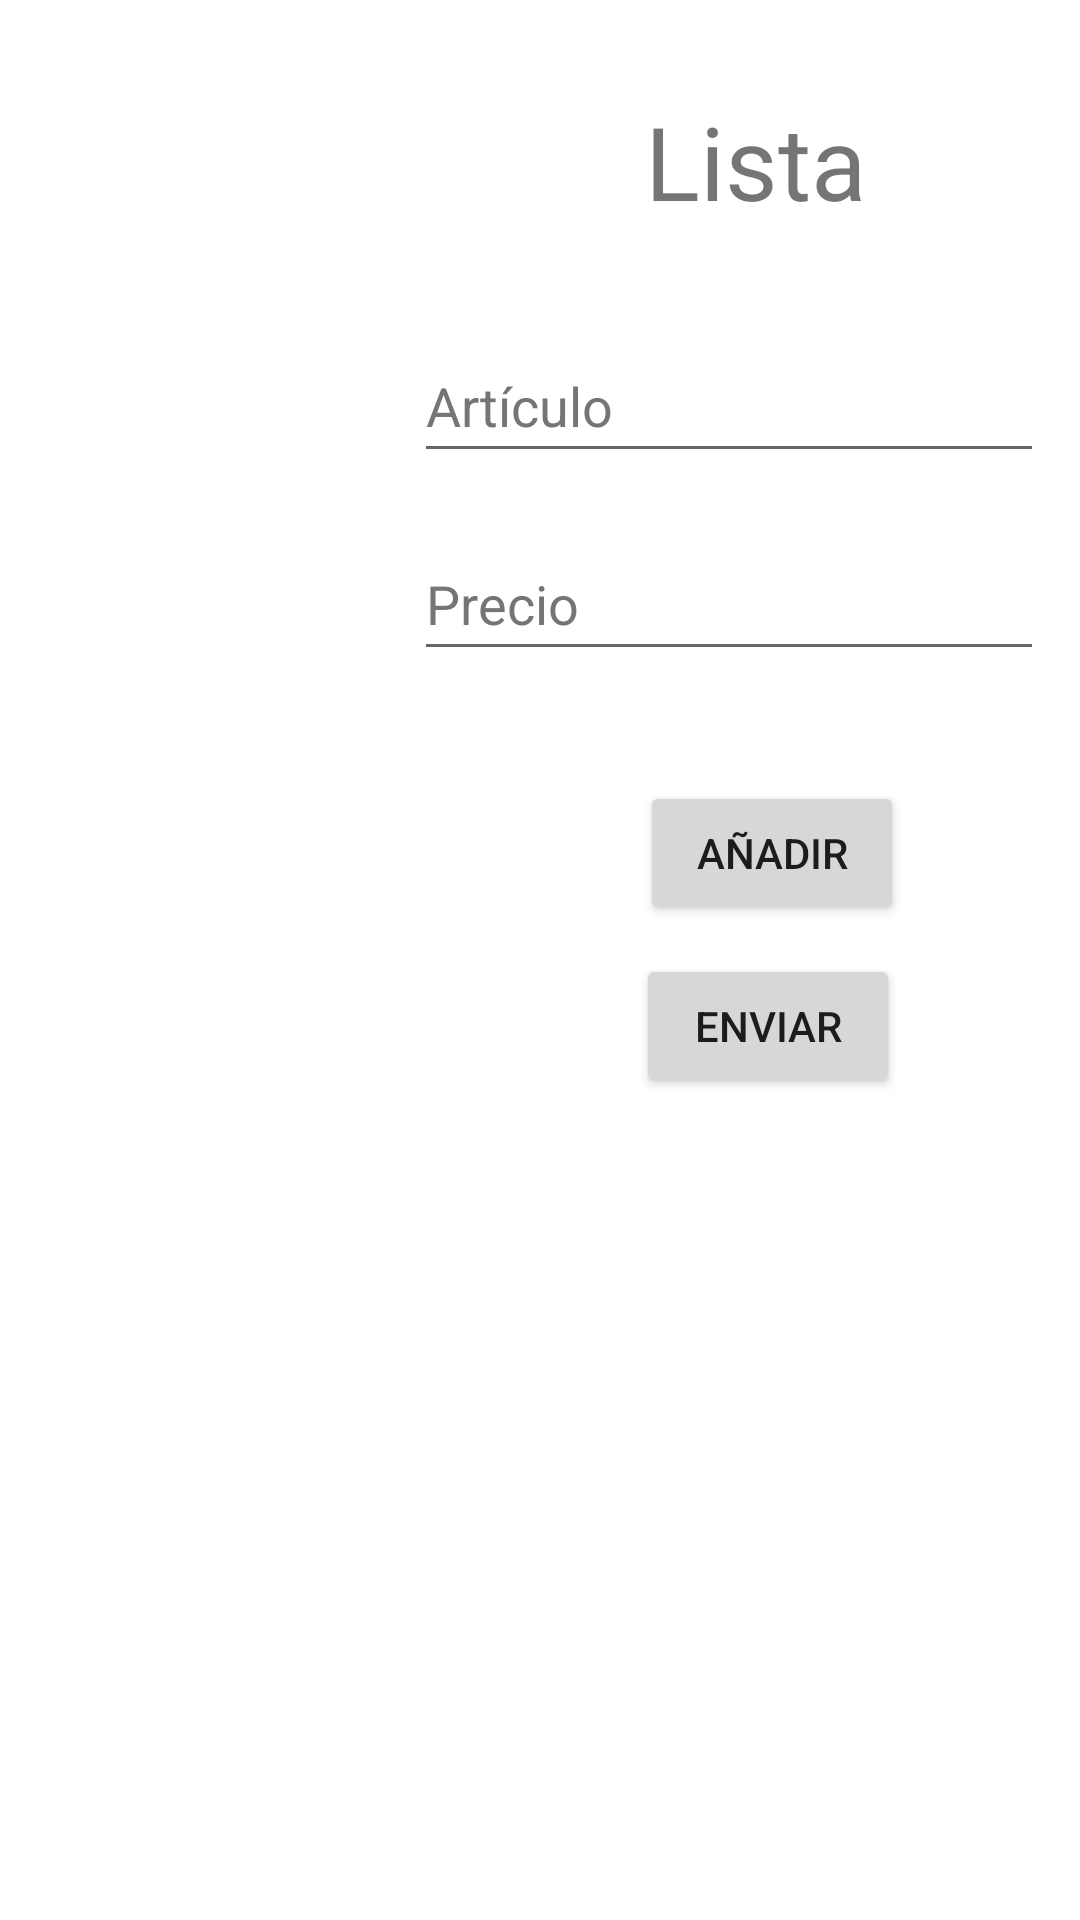

The Android layout XML behind this screen, and the referenced resources:
<!-- AndroidManifest.xml: application theme Theme.FragmentPrueba -->
<!-- res/layout/fragment_second.xml -->
<?xml version="1.0" encoding="utf-8"?>
<FrameLayout xmlns:android="http://schemas.android.com/apk/res/android"
    xmlns:app="http://schemas.android.com/apk/res-auto"
    xmlns:tools="http://schemas.android.com/tools"
    android:layout_width="match_parent"
    android:layout_height="match_parent"
    tools:context=".SecondFragment">

    <androidx.constraintlayout.widget.ConstraintLayout
        android:layout_width="match_parent"
            android:layout_height="match_parent"
            tools:context=".MainActivity">

        <TextView
            android:id="@+id/tvTitulo"
            android:layout_width="wrap_content"
            android:layout_height="wrap_content"
            android:text="Lista"
            android:textSize="34sp"
            app:layout_constraintBottom_toBottomOf="parent"
            app:layout_constraintEnd_toEndOf="parent"
            app:layout_constraintHorizontal_bias="0.751"
            app:layout_constraintStart_toStartOf="parent"
            app:layout_constraintTop_toTopOf="parent"
            app:layout_constraintVertical_bias="0.052" />

        <EditText
            android:id="@+id/etArticulo"
            android:layout_width="wrap_content"
            android:layout_height="wrap_content"
            android:autofillHints=""
            android:ems="10"
            android:hint="Artículo"
            android:inputType="textPersonName"
            android:minHeight="48dp"
            android:textColorHint="#757575"
            app:layout_constraintBottom_toBottomOf="parent"
            app:layout_constraintEnd_toEndOf="parent"
            app:layout_constraintHorizontal_bias="0.92"
            app:layout_constraintStart_toStartOf="parent"
            app:layout_constraintTop_toTopOf="parent"
            app:layout_constraintVertical_bias="0.185" />

        <EditText
            android:id="@+id/etPrecio"
            android:layout_width="wrap_content"
            android:layout_height="wrap_content"
            android:autofillHints=""
            android:ems="10"
            android:hint="Precio"
            android:inputType="numberDecimal"
            android:minHeight="48dp"
            android:textColorHint="#757575"
            app:layout_constraintBottom_toBottomOf="parent"
            app:layout_constraintEnd_toEndOf="parent"
            app:layout_constraintHorizontal_bias="0.92"
            app:layout_constraintStart_toStartOf="parent"
            app:layout_constraintTop_toTopOf="parent"
            app:layout_constraintVertical_bias="0.297" />

        <Button
            android:id="@+id/btnAdd"
            android:layout_width="wrap_content"
            android:layout_height="wrap_content"
            android:onClick="addItem"
            android:text="AÑADIR"
            app:layout_constraintBottom_toBottomOf="parent"
            app:layout_constraintEnd_toEndOf="parent"
            app:layout_constraintHorizontal_bias="0.784"
            app:layout_constraintStart_toStartOf="parent"
            app:layout_constraintTop_toTopOf="parent"
            app:layout_constraintVertical_bias="0.44" />

        <Button
            android:id="@+id/btnEnviar"
            android:layout_width="wrap_content"
            android:layout_height="wrap_content"
            android:onClick="nextActivity"
            android:text="ENVIAR"
            app:layout_constraintBottom_toBottomOf="parent"
            app:layout_constraintEnd_toEndOf="parent"
            app:layout_constraintHorizontal_bias="0.779"
            app:layout_constraintStart_toStartOf="parent"
            app:layout_constraintTop_toTopOf="parent"
            app:layout_constraintVertical_bias="0.537" />


    </androidx.constraintlayout.widget.ConstraintLayout>
</FrameLayout>
<!-- resources referenced by this layout -->
<resources>
  <style name="Theme.FragmentPrueba" parent="Theme.MaterialComponents.DayNight.DarkActionBar">
          
          <item name="colorPrimary">@color/purple_500</item>
          <item name="colorPrimaryVariant">@color/purple_700</item>
          <item name="colorOnPrimary">@color/white</item>
          
          <item name="colorSecondary">@color/teal_200</item>
          <item name="colorSecondaryVariant">@color/teal_700</item>
          <item name="colorOnSecondary">@color/black</item>
          
          <item name="android:statusBarColor" tools:targetApi="l">?attr/colorPrimaryVariant</item>
          
      </style>
  <!-- not gathered from this repository: default colours our renderer supplied (Android Studio template values) -->
  <color name="purple_500">#FF6200EE</color>
  <color name="purple_700">#FF3700B3</color>
  <color name="teal_200">#FF03DAC5</color>
  <color name="teal_700">#FF018786</color>
  <color name="black">#FF000000</color>
  <color name="white">#FFFFFFFF</color>
</resources>
